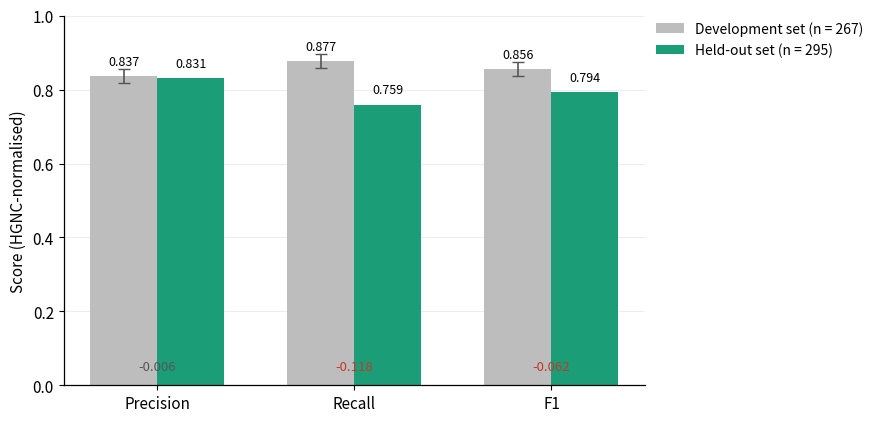

This figure's Python source: (Note: this script raises an exception after producing the figure.)
#!/usr/bin/env python3
"""
plot_final_eval.py - development against held-out performance.

Grouped bars for the three headline metrics on each set, so that the
generalisation gap and its confinement to recall are visible at a glance.
"""
import csv
import numpy as np
import matplotlib
matplotlib.use("Agg")
import matplotlib.pyplot as plt

plt.rcParams.update({"font.size": 11, "axes.linewidth": 0.9,
                     "legend.frameon": False})

DEV  = {"Precision": 0.837, "Recall": 0.877, "F1": 0.856}
HELD = {"Precision": 0.831, "Recall": 0.759, "F1": 0.794}
SD = 0.018

metrics = ["Precision", "Recall", "F1"]
x = np.arange(len(metrics))
w = 0.34

fig, ax = plt.subplots(figsize=(7.5, 4.8))
b1 = ax.bar(x - w/2, [DEV[m] for m in metrics], width=w,
            color="#BDBDBD", label="Development set (n = 267)")
b2 = ax.bar(x + w/2, [HELD[m] for m in metrics], width=w,
            color="#1B9E77", label="Held-out set (n = 295)")

ax.errorbar(x - w/2, [DEV[m] for m in metrics], yerr=SD, fmt="none",
            ecolor="#555", capsize=4, lw=1.2)

for bars, d in ((b1, DEV), (b2, HELD)):
    for b, m in zip(bars, metrics):
        ax.annotate("%.3f" % d[m], (b.get_x() + b.get_width()/2, d[m]),
                    ha="center", fontsize=9, color="black",
                    xytext=(0, 8), textcoords="offset points")

for i, m in enumerate(metrics):
    diff = HELD[m] - DEV[m]
    ax.annotate("%+.3f" % diff, (i, 0.04), ha="center", fontsize=9.5,
                color="#C0392B" if diff < -SD else "#555")

ax.set_xticks(x); ax.set_xticklabels(metrics)
ax.set_ylabel("Score (HGNC-normalised)")
ax.set_ylim(0, 1.0)
ax.legend(loc="upper left", bbox_to_anchor=(1.01, 1.0), fontsize=10,
          borderaxespad=0)
for s in ("top", "right"):
    ax.spines[s].set_visible(False)
ax.grid(axis="y", alpha=.22); ax.set_axisbelow(True)

for ext in ("png", "pdf"):
    fig.savefig("results/final_eval.%s" % ext, dpi=300, bbox_inches="tight")
print("saved results/final_eval.png")

with open("results/final_eval.csv", "w", newline="", encoding="utf-8") as fh:
    w2 = csv.writer(fh)
    w2.writerow(["metric", "development", "held_out", "difference"])
    for m in metrics:
        w2.writerow([m, DEV[m], HELD[m], round(HELD[m] - DEV[m], 3)])
print("saved results/final_eval.csv")
